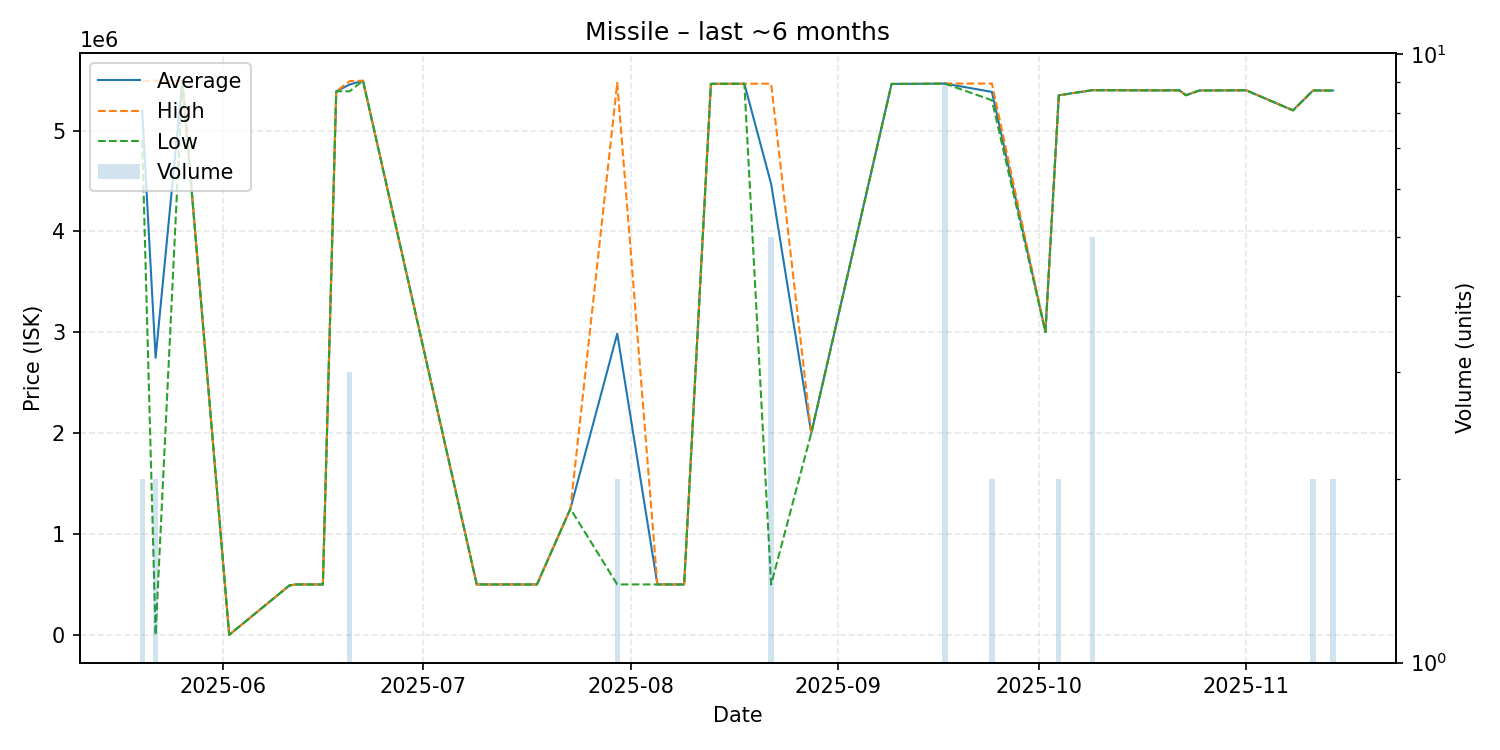

Data behind this chart, as committed beside it:
date, average, highest, lowest, order_count, volume
2025-05-20, 5196000, 5492000, 4900000, 2, 2
2025-05-22, 2747000, 5494000, 0.01, 2, 2
2025-05-26, 5494000, 5494000, 5494000, 1, 1
2025-06-02, 6.0, 6.0, 6.0, 1, 1
2025-06-11, 490000, 490000, 490000, 1, 1
2025-06-12, 500000, 500000, 500000, 1, 1
2025-06-16, 500000, 500000, 500000, 1, 1
2025-06-18, 5389000, 5389000, 5389000, 1, 1
2025-06-20, 5456000, 5489500, 5389000, 3, 3
2025-06-22, 5494000, 5494000, 5494000, 1, 1
2025-07-09, 500000, 500000, 500000, 1, 1
2025-07-17, 500000, 500000, 500000, 1, 1
2025-07-18, 500000, 500000, 500000, 1, 1
2025-07-23, 1250000, 1250000, 1250000, 1, 1
2025-07-30, 2986500, 5473000, 500000, 2, 2
2025-08-05, 500000, 500000, 500000, 1, 1
2025-08-07, 500000, 500000, 500000, 1, 1
2025-08-09, 500000, 500000, 500000, 1, 1
2025-08-13, 5463000, 5463000, 5463000, 1, 1
2025-08-18, 5464000, 5464000, 5464000, 1, 1
2025-08-22, 4472020, 5465000, 500100, 3, 5
2025-08-28, 2000000, 2000000, 2000000, 1, 1
2025-09-09, 5462000, 5462000, 5462000, 1, 1
2025-09-13, 5463000, 5463000, 5463000, 1, 1
2025-09-17, 5465333, 5466000, 5465000, 2, 9
2025-09-24, 5383000, 5466000, 5300000, 2, 2
2025-10-02, 3002000, 3002000, 3002000, 1, 1
2025-10-04, 5349500, 5350000, 5349000, 2, 2
2025-10-09, 5400000, 5400000, 5400000, 2, 5
2025-10-19, 5398000, 5398000, 5398000, 1, 1
2025-10-22, 5399000, 5399000, 5399000, 1, 1
2025-10-23, 5350000, 5350000, 5350000, 1, 1
2025-10-25, 5397000, 5397000, 5397000, 1, 1
2025-11-01, 5399000, 5399000, 5399000, 1, 1
2025-11-08, 5200000, 5200000, 5200000, 1, 1
2025-11-11, 5397000, 5397000, 5397000, 2, 2
2025-11-13, 5397000, 5397000, 5397000, 1, 1
2025-11-14, 5397000, 5397000, 5397000, 1, 2
